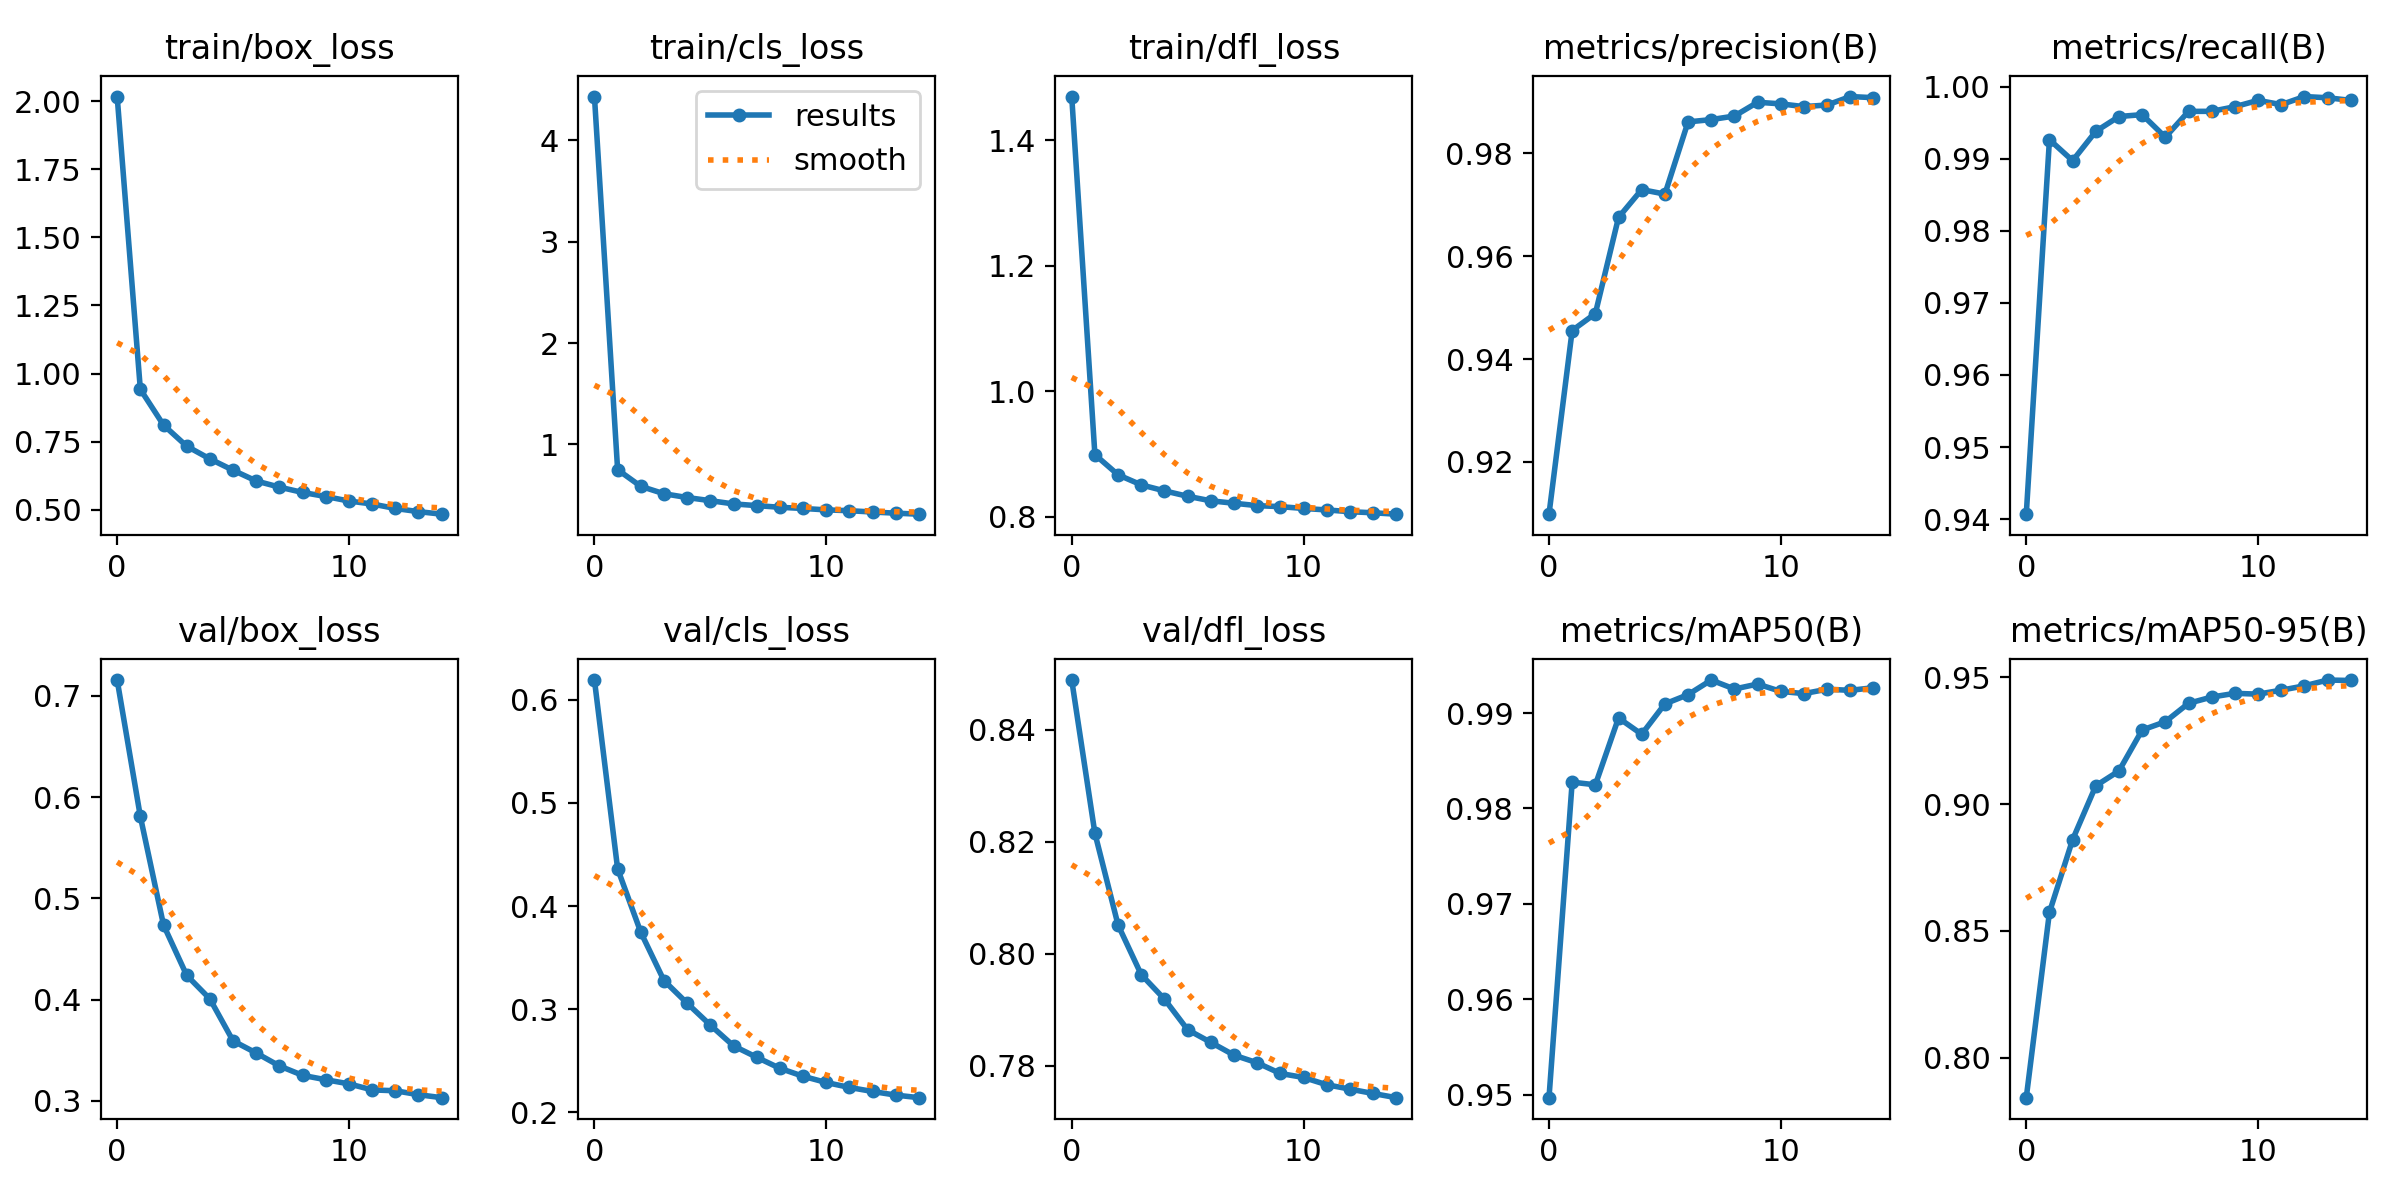

Values plotted in this chart, from the file beside it:
epoch, train/box_loss, train/cls_loss, train/dfl_loss, metrics/precision(B), metrics/recall(B), metrics/mAP50(B), metrics/mAP50-95(B), val/box_loss, val/cls_loss, val/dfl_loss, lr/pg0, lr/pg1, lr/pg2
0, 2.017, 4.43, 1.47, 0.9098, 0.9407, 0.9497, 0.7843, 0.7157, 0.6189, 0.8489, 0.0003703, 0.0003703, 0.0003703
1, 0.9421, 0.7516, 0.8987, 0.9456, 0.9927, 0.9828, 0.8573, 0.5809, 0.436, 0.8215, 0.0006917, 0.0006917, 0.0006917
2, 0.8111, 0.5873, 0.8666, 0.9488, 0.9897, 0.9825, 0.886, 0.4738, 0.3745, 0.8051, 0.0009643, 0.0009643, 0.0009643
3, 0.7336, 0.5144, 0.8505, 0.9675, 0.9938, 0.9895, 0.9072, 0.424, 0.3277, 0.7963, 0.000891, 0.000891, 0.000891
4, 0.6869, 0.477, 0.841, 0.9729, 0.9959, 0.9878, 0.9131, 0.4008, 0.3058, 0.7919, 0.000891, 0.000891, 0.000891
5, 0.6453, 0.4461, 0.8323, 0.9721, 0.9961, 0.991, 0.9292, 0.3593, 0.2846, 0.7864, 0.0008177, 0.0008177, 0.0008177
6, 0.6059, 0.4141, 0.8251, 0.9861, 0.993, 0.9919, 0.9325, 0.3474, 0.2645, 0.7842, 0.0007444, 0.0007444, 0.0007444
7, 0.5833, 0.3976, 0.8212, 0.9866, 0.9966, 0.9935, 0.9397, 0.3346, 0.2535, 0.7819, 0.000671, 0.000671, 0.000671
8, 0.5638, 0.3809, 0.8174, 0.9872, 0.9966, 0.9925, 0.9422, 0.3253, 0.2428, 0.7805, 0.0005977, 0.0005977, 0.0005977
9, 0.5489, 0.3692, 0.8158, 0.9899, 0.9972, 0.993, 0.9437, 0.321, 0.2351, 0.7786, 0.0005244, 0.0005244, 0.0005244
10, 0.5323, 0.3554, 0.8129, 0.9896, 0.9981, 0.9923, 0.9434, 0.3169, 0.229, 0.7779, 0.0004511, 0.0004511, 0.0004511
11, 0.5214, 0.3473, 0.8106, 0.9891, 0.9975, 0.992, 0.9449, 0.3109, 0.2243, 0.7766, 0.0003777, 0.0003777, 0.0003777
12, 0.505, 0.3342, 0.8077, 0.9894, 0.9986, 0.9925, 0.9466, 0.3101, 0.2203, 0.7758, 0.0003044, 0.0003044, 0.0003044
13, 0.4934, 0.3229, 0.806, 0.991, 0.9985, 0.9924, 0.9489, 0.3062, 0.2168, 0.775, 0.0002311, 0.0002311, 0.0002311
14, 0.4841, 0.313, 0.8038, 0.9908, 0.9981, 0.9927, 0.9487, 0.3033, 0.2143, 0.7743, 0.0001578, 0.0001578, 0.0001578
